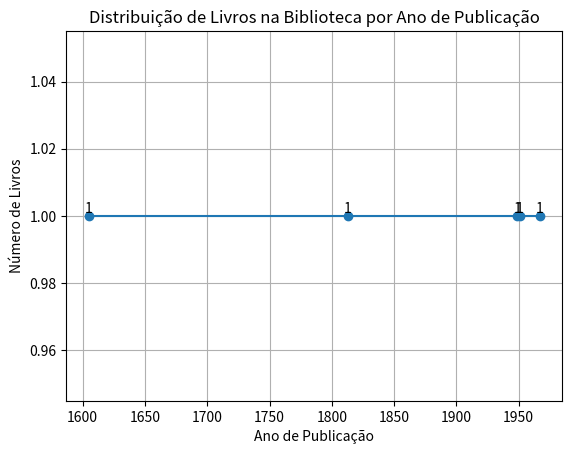

Reproduce this figure in Python.
# SISTEMA DE CATALOGAÇÃO DE LIVROS
# Nesse estudo de caso, usaremos estruturas de dados em Python, bibliotecas, orientação a objetos e classes para criar um sistema básico de catalogação de livros.

import matplotlib.pyplot as plt

# Classe para representar um livro
class Livro:
    def __init__(self, titulo, autor, ano_publicacao):
        self.titulo = titulo
        self.autor = autor
        self.ano_publicacao = ano_publicacao
    
    def __str__(self):
        return f'{self.titulo} por {self.autor}, publicado em {self.ano_publicacao}'
    
# Criar uma lista de livros
biblioteca = []

# Função para adicionar livro à biblioteca
def adicionar_livro(titulo, autor, ano_publicacao):
    novo_livro = Livro(titulo, autor, ano_publicacao)
    biblioteca.append(novo_livro)
    print(f'{titulo} foi adicionado à biblioteca.')

# Função para listar todos os livros na biblioteca.
def listar_livros():
    print()
    for livro in biblioteca:
        print(livro)

# Adicionar alguns livros à biblioteca
adicionar_livro('Dom Quixote', 'Miguel de Cervantes', 1605)
adicionar_livro('Orgulho e Preconceito', 'Jane Austen', 1813)
adicionar_livro('1984', 'George Orwell', 1949)
adicionar_livro('Cem Anos de Solidão', 'Gabriel Garcia Marquez', 1967)
adicionar_livro('Apanhador no Campo de Centeio', 'J.D. Salinger', 1951)

# Listar todos os livros na biblioteca
listar_livros()

# Criar um gráfico de livros por ano
anos = [livro.ano_publicacao for livro in biblioteca]
anos = list(set(anos)) # Remove duplicatas dos anos
anos.sort()

# Contagem de livros por ano
contagem_por_ano = [anos.count(ano) for ano in anos]

# Criar gráfico de linha
plt.plot(anos, contagem_por_ano, marker='o', linestyle='-')
plt.xlabel('Ano de Publicação')
plt.ylabel('Número de Livros')
plt.title('Distribuição de Livros na Biblioteca por Ano de Publicação')

# Adicionar rótulos aos pontos de dados
for i, valor in enumerate(contagem_por_ano):
    plt.text(anos[i], valor, str(valor), ha='center', va='bottom')
    plt.grid(True)
    plt.show()   